Run: headless pygame with SDL's dummy video driver; simulated clock (each Clock.tick advances the game by its frame time, no real sleeping); random seed 0; keys injected as events and as key.get_pressed() state; no mouse input.
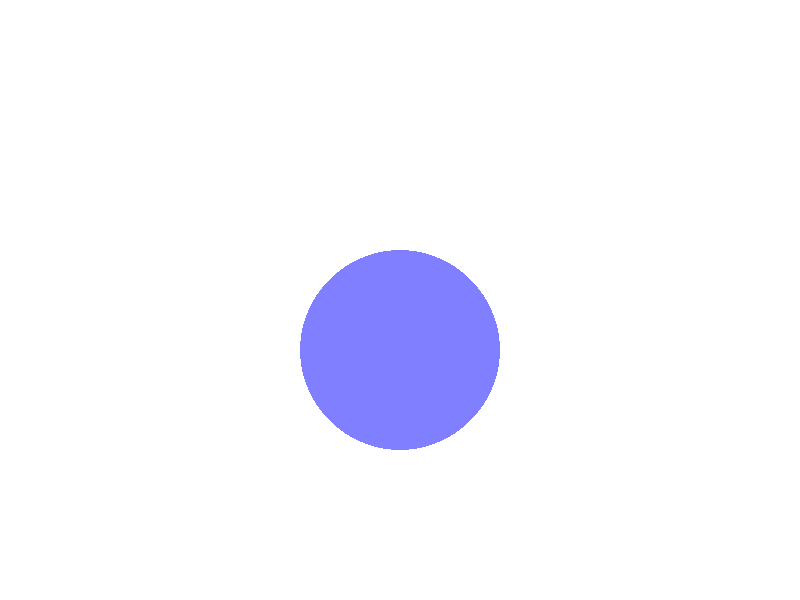
Frame 1 of 4 · flips 1–60 · no input
Frame 2 of 4 · flips 61–180 · tapped SPACE, RETURN · held RIGHT (→), D · screen unchanged from frame 1, image omitted
Frame 3 of 4 · flips 181–300 · held DOWN (↓), S · screen unchanged from frame 2, image omitted
Frame 4 of 4 · flips 301–420 · held LEFT (←), A, UP (↑), W · screen unchanged from frame 3, image omitted

The pygame program that drew these frames:

import pygame
import sys

# Initialize Pygame
pygame.init()

# Set up display
width, height = 800, 600
screen = pygame.display.set_mode((width, height))
pygame.display.set_caption("Transparent Circle Example")

# Define colors
WHITE = (255, 255, 255)
TRANSPARENT_BLUE = (0, 0, 255, 128)

# Create a surface for the circle
circle_surface = pygame.Surface((200, 200), pygame.SRCALPHA)
pygame.draw.circle(circle_surface, TRANSPARENT_BLUE, (100, 100), 100)

# Main loop
running = True
while running:
    for event in pygame.event.get():
        if event.type == pygame.QUIT:
            running = False

    # Clear the screen
    screen.fill(WHITE)

    # Blit the circle surface onto the screen
    screen.blit(circle_surface, (300, 250))

    pygame.display.flip()

# Quit Pygame
pygame.quit()
sys.exit()
